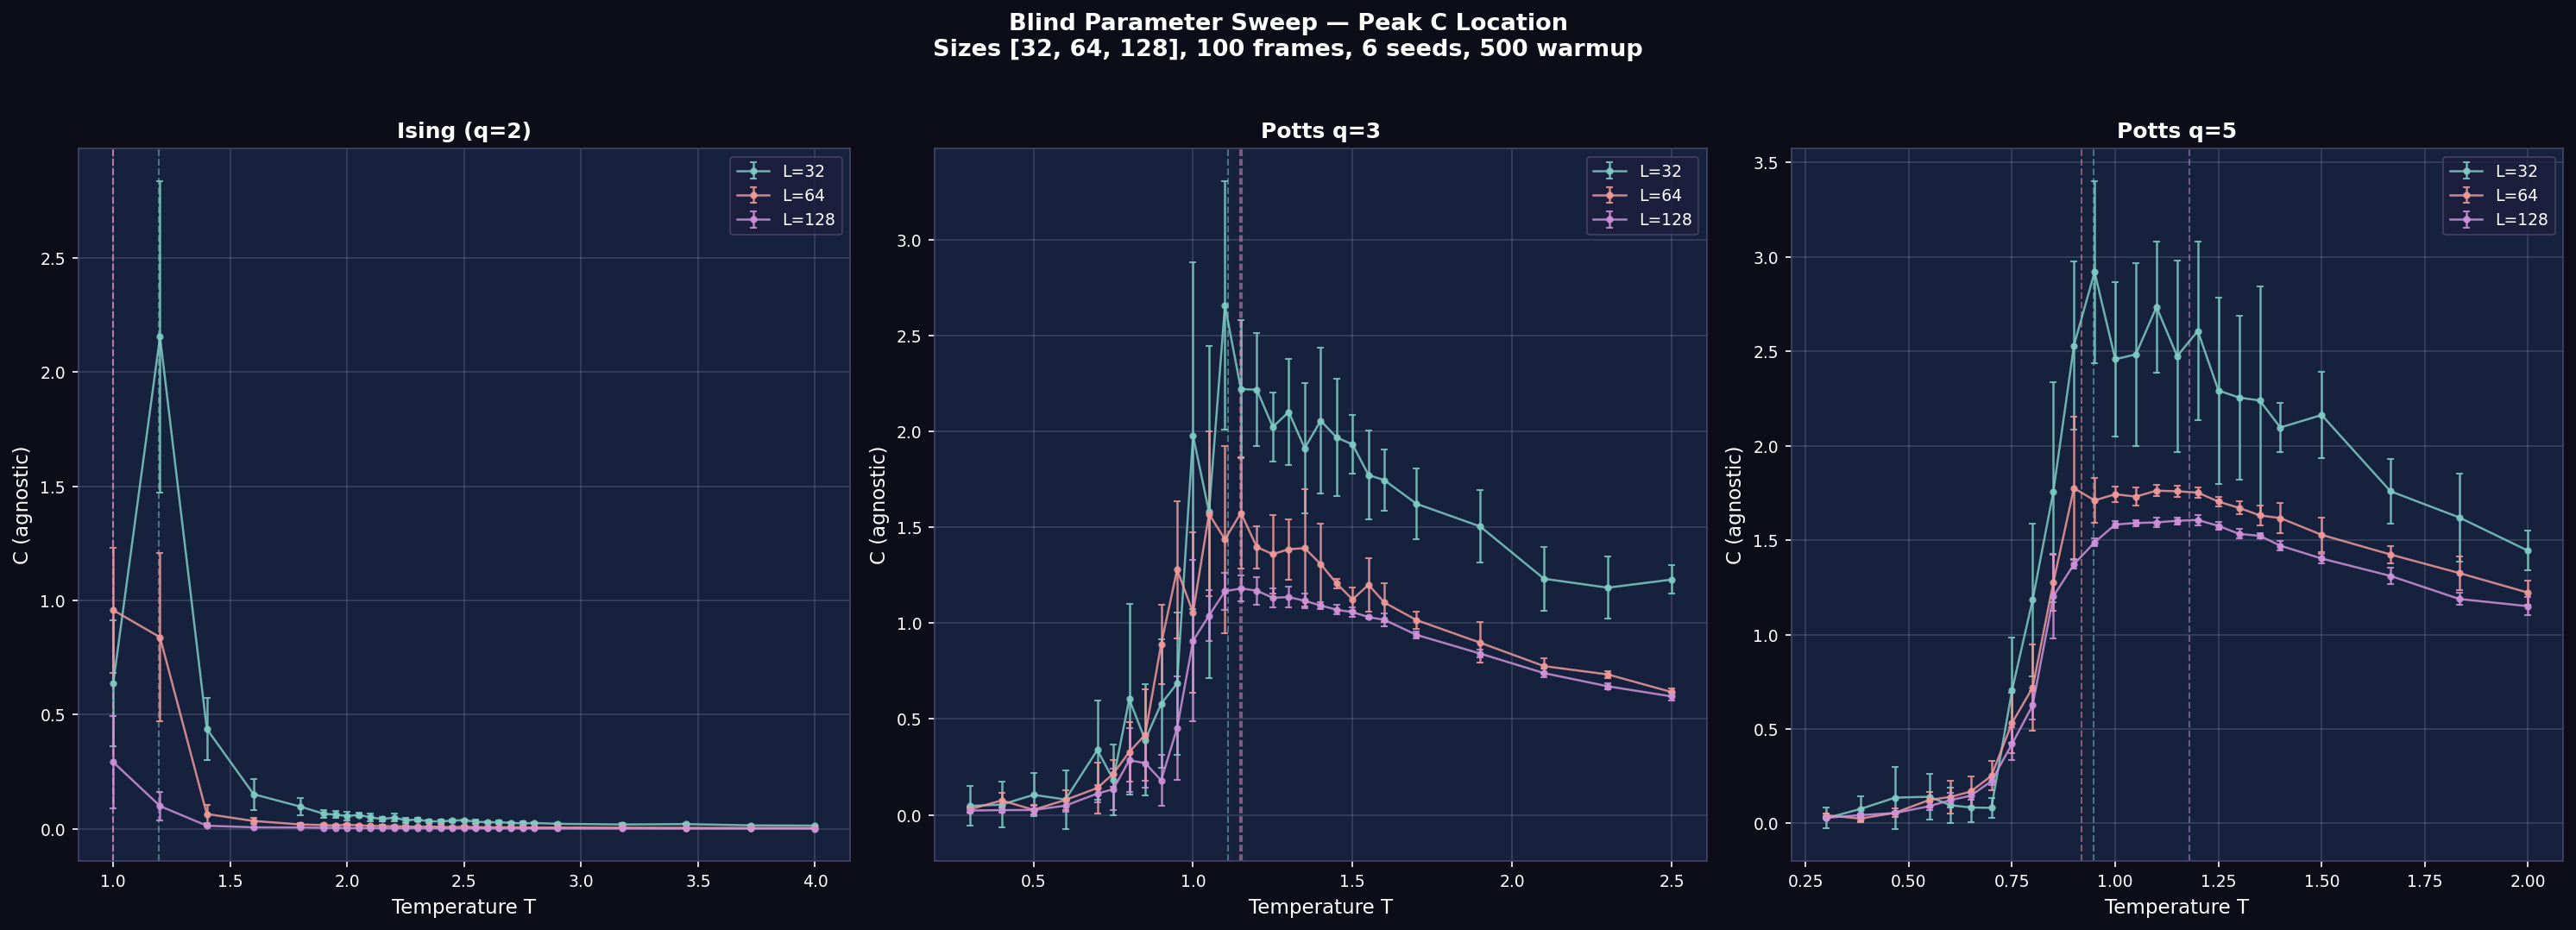

Here is the Python script that generated this plot:
"""
blind_sweep.py
==============
Blind parameter sweep: find peak C for Ising (q=2), Potts q=3, and Potts q=5
across multiple system sizes.  NO critical-point values appear in this file.
The comparison against literature T_c is done in a separate analysis script.

Design philosophy
-----------------
This script is deliberately blind to known physics.  It sweeps temperature for
each model, records every sub-metric, finds the peak C via quadratic
interpolation, and writes CSVs.  At no point does it reference, use, or encode
any literature critical temperature.

Models
------
  Ising (q=2):   Two-spin Potts on 2D square lattice, Metropolis update.
  Potts q=3:     Three-spin Potts, second-order transition.
  Potts q=5:     Five-spin Potts, FIRST-ORDER transition.
                 This is the critical test: does the ~35% offset hold when
                 the correlation length does NOT diverge?

Output
------
  blind_sweep_results.csv  — all raw data per (model, L, T, seed)
  blind_sweep_peaks.csv    — peak C location per (model, L)
  blind_sweep.png          — C vs T for each model, with peak markers
"""

import os, sys, csv, time, warnings, importlib.util
import numpy as np
import matplotlib
matplotlib.use("Agg")
import matplotlib.pyplot as plt

warnings.filterwarnings("ignore")

# ---------------------------------------------------------------------------
# Bootstrap compute_full_C from mnist-experiment.py (agnostic weights)
# ---------------------------------------------------------------------------
_HERE = os.path.dirname(os.path.abspath(__file__))
_nn   = os.path.join(os.path.dirname(_HERE), "neural-network")
_spec = importlib.util.spec_from_file_location(
            "mnist_exp", os.path.join(_nn, "mnist-experiment.py"))
_mod  = importlib.util.module_from_spec(_spec)
_spec.loader.exec_module(_mod)
compute_full_C = _mod.compute_full_C

# ---------------------------------------------------------------------------
# Configuration
# ---------------------------------------------------------------------------
SIZES    = [32, 64, 128]      # lattice side lengths
N_FRAMES = 100                # frames captured per run
WARMUP   = 500                # equilibration steps before measurement
N_SEEDS  = 6                  # independent realisations per condition

# Temperature grids — deliberately wide, no physics encoded.
# We want 20+ points for smooth interpolation.
MODELS = {
    "Ising (q=2)": {
        "q": 2,
        # Sweep 1.0 to 4.0 — somewhere in here is a transition
        "T_values": np.concatenate([
            np.linspace(1.0, 1.8, 5),
            np.linspace(1.9, 2.8, 19),   # dense in the middle
            np.linspace(2.9, 4.0, 5),
        ]),
    },
    "Potts q=3": {
        "q": 3,
        # Sweep 0.3 to 2.5
        "T_values": np.concatenate([
            np.linspace(0.30, 0.70, 5),
            np.linspace(0.75, 1.60, 18),  # dense in the middle
            np.linspace(1.70, 2.50, 5),
        ]),
    },
    "Potts q=5": {
        "q": 5,
        # Sweep 0.3 to 2.0
        "T_values": np.concatenate([
            np.linspace(0.30, 0.55, 4),
            np.linspace(0.60, 1.40, 17),  # dense in the middle
            np.linspace(1.50, 2.00, 4),
        ]),
    },
}

# De-duplicate and sort T_values
for cfg in MODELS.values():
    cfg["T_values"] = np.unique(np.round(cfg["T_values"], 4))

# ---------------------------------------------------------------------------
# Potts simulation (generalised: q=2 is Ising)
# ---------------------------------------------------------------------------

def potts_step(state, T, q):
    """One checkerboard Metropolis sweep for q-state Potts on a 2D lattice."""
    N = state.shape[0]
    rows, cols = np.mgrid[0:N, 0:N]
    for parity in [0, 1]:
        mask = (rows + cols) % 2 == parity
        proposed = np.random.randint(0, q, (N, N))

        def count_matches(spin_map):
            return ((np.roll(state, 1, 0) == spin_map).astype(int) +
                    (np.roll(state, -1, 0) == spin_map).astype(int) +
                    (np.roll(state, 1, 1) == spin_map).astype(int) +
                    (np.roll(state, -1, 1) == spin_map).astype(int))

        m_curr = count_matches(state)
        m_prop = count_matches(proposed)
        delta_E = -(m_prop - m_curr).astype(float)

        accept_prob = np.where(delta_E <= 0, 1.0, np.exp(-delta_E / T))
        accept = mask & (np.random.random((N, N)) < accept_prob)
        state  = np.where(accept, proposed, state)
    return state


def run_potts(q, T, L, seed):
    """Run a q-state Potts simulation and return binary frames."""
    rng = np.random.RandomState(seed)
    state = rng.randint(0, q, (L, L))
    for _ in range(WARMUP):
        state = potts_step(state, T, q)
    frames = []
    for _ in range(N_FRAMES):
        state = potts_step(state, T, q)
        # Binarise: spin == 0 (density ~1/q disordered, ~1 ordered)
        frames.append((state == 0).astype(np.float32))
    return frames


def frames_to_volumes(frames):
    """List[np.array (L,L)] -> list of (1, 1, L^2) volumes."""
    return [f.reshape(1, 1, -1) for f in frames]


def measure(frames):
    """Run compute_full_C on a set of binary frames."""
    vols = frames_to_volumes(frames)
    return compute_full_C(vols)

# ---------------------------------------------------------------------------
# Peak finding via quadratic interpolation
# ---------------------------------------------------------------------------

def find_peak(T_vals, C_means):
    """Find refined peak location via quadratic interpolation."""
    idx = int(np.argmax(C_means))

    # Try quadratic interpolation if peak is interior
    if 0 < idx < len(T_vals) - 1:
        x0, x1, x2 = T_vals[idx-1], T_vals[idx], T_vals[idx+1]
        y0, y1, y2 = C_means[idx-1], C_means[idx], C_means[idx+1]
        denom = (x0 - x1) * (x0 - x2) * (x1 - x2)
        if abs(denom) > 1e-12:
            A = (x2*(y1-y0) + x1*(y0-y2) + x0*(y2-y1)) / denom
            if A < 0:  # concave — genuine peak
                B = (x2**2*(y0-y1) + x1**2*(y2-y0) + x0**2*(y1-y2)) / denom
                x_peak = -B / (2*A)
                if T_vals[0] <= x_peak <= T_vals[-1]:
                    C_peak = np.interp(x_peak, T_vals, C_means)
                    return float(x_peak), float(C_peak)

    return float(T_vals[idx]), float(C_means[idx])

# ---------------------------------------------------------------------------
# Main sweep
# ---------------------------------------------------------------------------

def main():
    out_dir = _HERE
    results_path = os.path.join(out_dir, "blind_sweep_results.csv")
    peaks_path   = os.path.join(out_dir, "blind_sweep_peaks.csv")
    plot_path    = os.path.join(out_dir, "blind_sweep.png")

    all_rows = []
    peak_records = []

    total_sims = sum(
        len(cfg["T_values"]) * len(SIZES) * N_SEEDS
        for cfg in MODELS.values()
    )
    sim_count = 0
    t_start = time.time()

    for model_name, cfg in MODELS.items():
        q = cfg["q"]
        T_values = cfg["T_values"]
        print(f"\n{'='*60}")
        print(f"  {model_name}  (q={q})")
        print(f"{'='*60}")

        for L in SIZES:
            print(f"\n  L = {L}")
            by_T = {}

            for T in T_values:
                c_vals = []
                for seed in range(N_SEEDS):
                    sim_count += 1
                    frames = run_potts(q, T, L, seed)
                    res = measure(frames)
                    c_vals.append(res["C_a"])

                    row = {
                        "model": model_name,
                        "q": q,
                        "L": L,
                        "T": round(T, 4),
                        "seed": seed,
                        "C_a": res["C_a"],
                        "mean_H": res.get("mean_H", 0),
                        "std_H": res.get("std_H", 0),
                        "op_up": res.get("op_up", 0),
                        "op_down": res.get("op_down", 0),
                        "mi1": res.get("mi1", 0),
                        "decay": res.get("decay", 0),
                        "tc_mean": res.get("tc_mean", 0),
                        "gzip_ratio": res.get("gzip_ratio", 0),
                    }
                    all_rows.append(row)

                mean_C = np.mean(c_vals)
                std_C  = np.std(c_vals)
                by_T[T] = (mean_C, std_C)

                elapsed = time.time() - t_start
                rate = sim_count / elapsed if elapsed > 0 else 0
                eta  = (total_sims - sim_count) / rate if rate > 0 else 0
                print(f"    T={T:.4f}  C={mean_C:.4f} ± {std_C:.4f}"
                      f"  [{sim_count}/{total_sims}  ETA {eta/60:.1f}m]")

            # Find peak for this (model, L)
            Ts = sorted(by_T.keys())
            means = [by_T[t][0] for t in Ts]
            peak_T, peak_C = find_peak(np.array(Ts), np.array(means))

            peak_records.append({
                "model": model_name,
                "q": q,
                "L": L,
                "peak_T": round(peak_T, 5),
                "peak_C": round(peak_C, 5),
            })
            print(f"  >>> Peak for {model_name} L={L}: T={peak_T:.4f}, C={peak_C:.4f}")

    # -------------------------------------------------------------------
    # Write CSVs
    # -------------------------------------------------------------------
    fieldnames = ["model", "q", "L", "T", "seed", "C_a",
                  "mean_H", "std_H", "op_up", "op_down",
                  "mi1", "decay", "tc_mean", "gzip_ratio"]
    with open(results_path, "w", newline="") as f:
        w = csv.DictWriter(f, fieldnames=fieldnames)
        w.writeheader()
        w.writerows(all_rows)
    print(f"\nResults -> {results_path}")

    peak_fields = ["model", "q", "L", "peak_T", "peak_C"]
    with open(peaks_path, "w", newline="") as f:
        w = csv.DictWriter(f, fieldnames=peak_fields)
        w.writeheader()
        w.writerows(peak_records)
    print(f"Peaks   -> {peaks_path}")

    # -------------------------------------------------------------------
    # Plot
    # -------------------------------------------------------------------
    fig, axes = plt.subplots(1, 3, figsize=(20, 7))
    fig.patch.set_facecolor("#0d0d1a")

    colours = {32: "#80cbc4", 64: "#ef9a9a", 128: "#ce93d8"}

    for ax, (model_name, cfg) in zip(axes, MODELS.items()):
        ax.set_facecolor("#16213e")
        ax.tick_params(colors="white", labelsize=9)
        ax.xaxis.label.set_color("white")
        ax.yaxis.label.set_color("white")
        ax.title.set_color("white")
        for spine in ax.spines.values():
            spine.set_edgecolor("#444466")

        for L in SIZES:
            rows = [r for r in all_rows
                    if r["model"] == model_name and r["L"] == L]
            by_T = {}
            for r in rows:
                by_T.setdefault(r["T"], []).append(r["C_a"])

            Ts = sorted(by_T.keys())
            means = [np.mean(by_T[t]) for t in Ts]
            stds  = [np.std(by_T[t]) for t in Ts]

            ax.errorbar(Ts, means, yerr=stds, fmt="o-",
                        color=colours[L], markersize=3, linewidth=1.2,
                        capsize=2, label=f"L={L}", alpha=0.85)

            # Mark peak
            peak = [p for p in peak_records
                    if p["model"] == model_name and p["L"] == L][0]
            ax.axvline(peak["peak_T"], color=colours[L],
                       linestyle="--", alpha=0.5, linewidth=1)

        ax.set_xlabel("Temperature T", fontsize=11)
        ax.set_ylabel("C (agnostic)", fontsize=11)
        ax.set_title(model_name, fontsize=12, fontweight="bold")
        ax.legend(fontsize=9, facecolor="#1e1e3f", labelcolor="white",
                  edgecolor="#444466")
        ax.grid(True, alpha=0.15, color="white")

    fig.suptitle(
        "Blind Parameter Sweep — Peak C Location\n"
        f"Sizes {SIZES}, {N_FRAMES} frames, {N_SEEDS} seeds, {WARMUP} warmup",
        fontsize=13, fontweight="bold", color="white", y=1.02)

    plt.tight_layout()
    fig.savefig(plot_path, dpi=150, bbox_inches="tight",
                facecolor=fig.get_facecolor())
    plt.close(fig)
    print(f"Plot    -> {plot_path}")

    elapsed = time.time() - t_start
    print(f"\nDone in {elapsed/60:.1f} minutes ({sim_count} simulations).")


if __name__ == "__main__":
    main()
